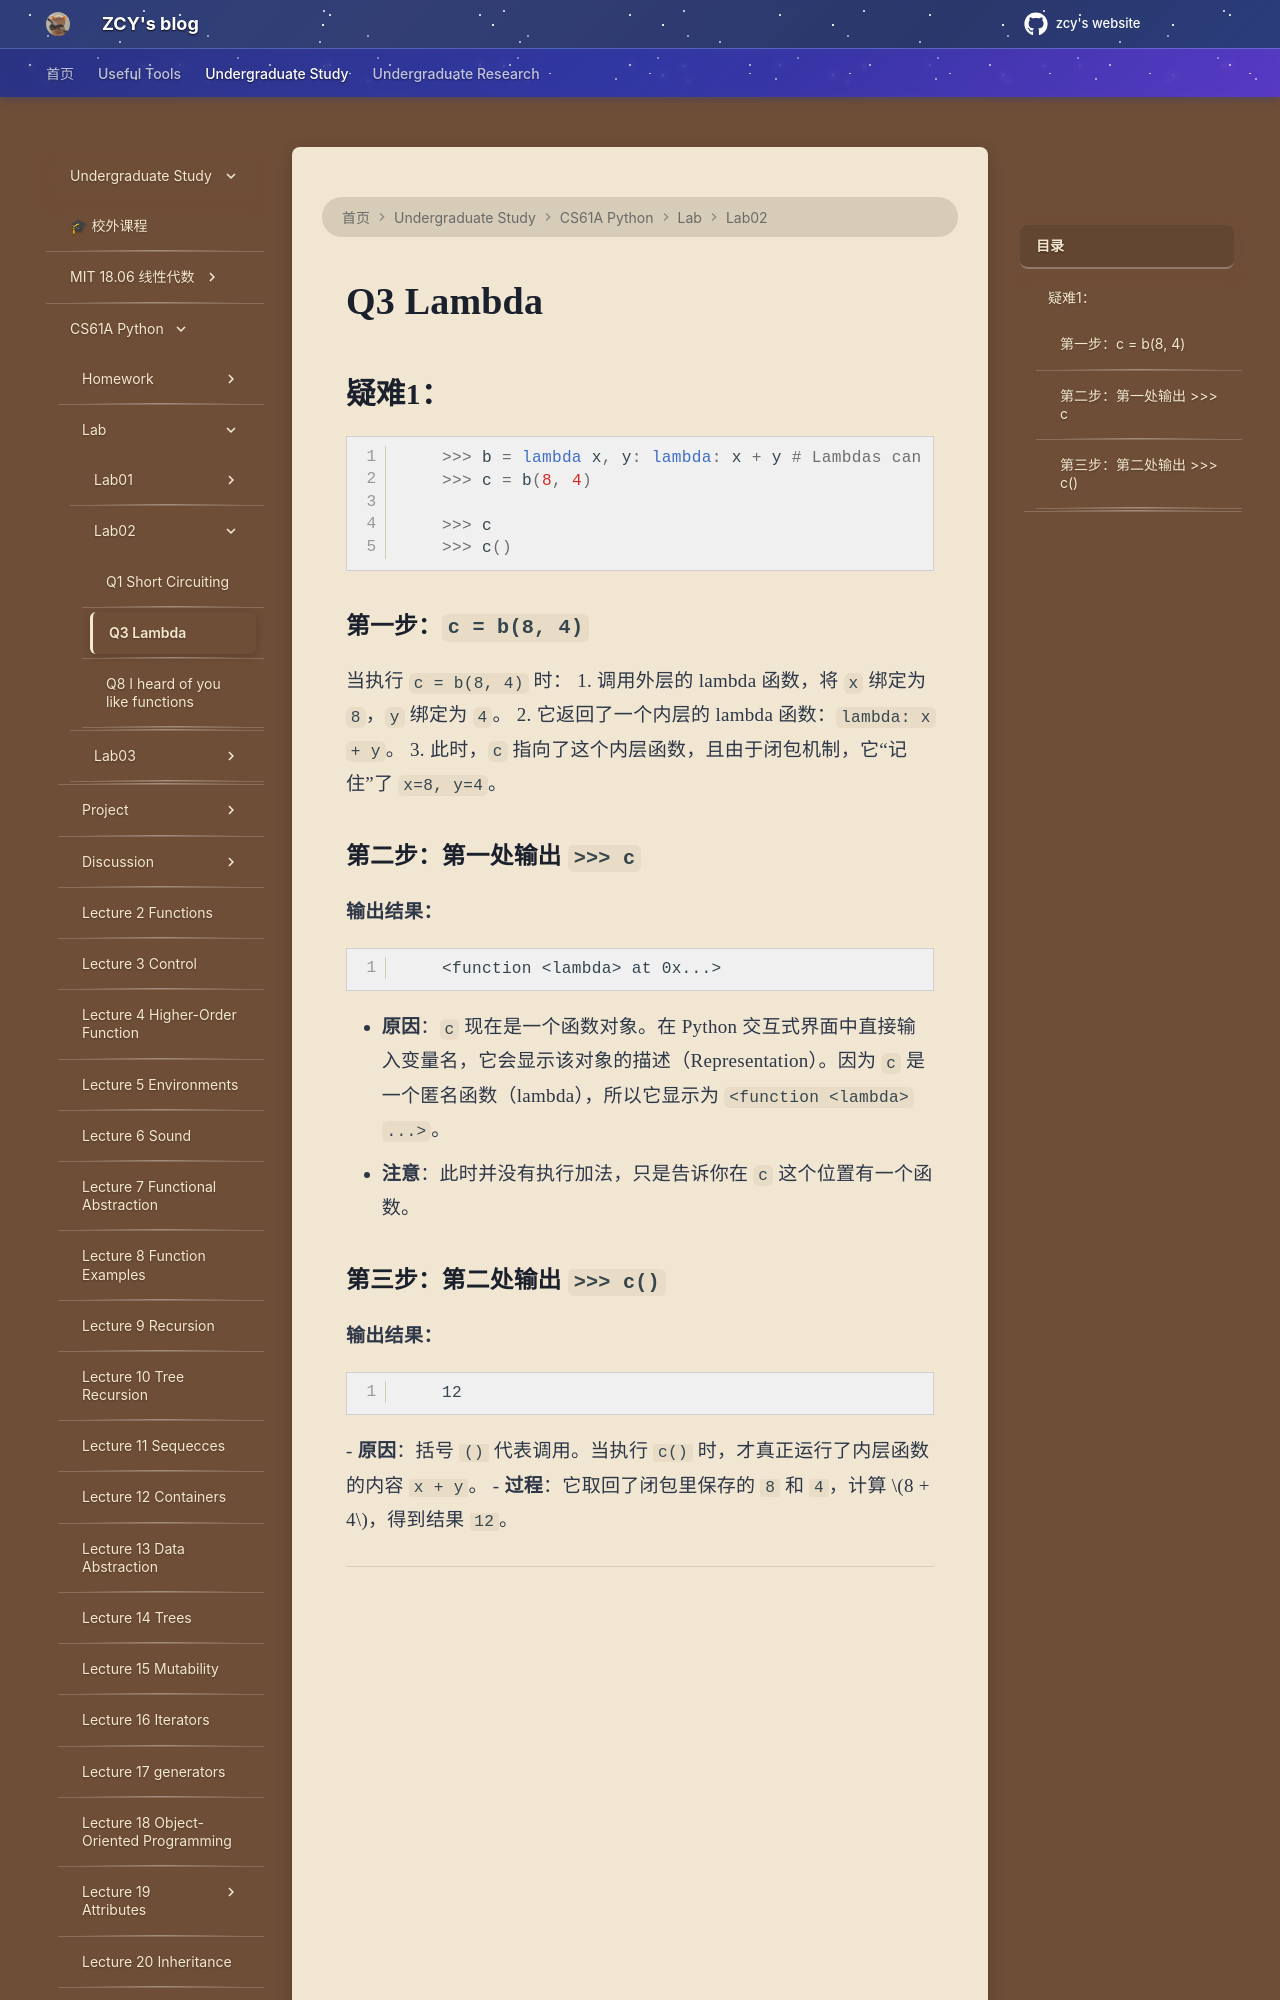

repository: mouchenmou/ZCY-s-website · page: 笔记本/CS61A/Lab/Lab02/Q3 Lambda/index.html · generator: mkdocs

## 疑难1：

```Python
    >>> b = lambda x, y: lambda: x + y # Lambdas can return other lambdas! 
    >>> c = b(8, 4) 
    
    >>> c
    >>> c()

```

### 第一步：`c = b(8, 4)`

当执行 `c = b(8, 4)` 时：
1. 调用外层的 lambda 函数，将 `x` 绑定为 `8`，`y` 绑定为 `4`。
2. 它返回了一个内层的 lambda 函数：`lambda: x + y`。
3. 此时，`c` 指向了这个内层函数，且由于闭包机制，它“记住”了 `x=8, y=4`。
